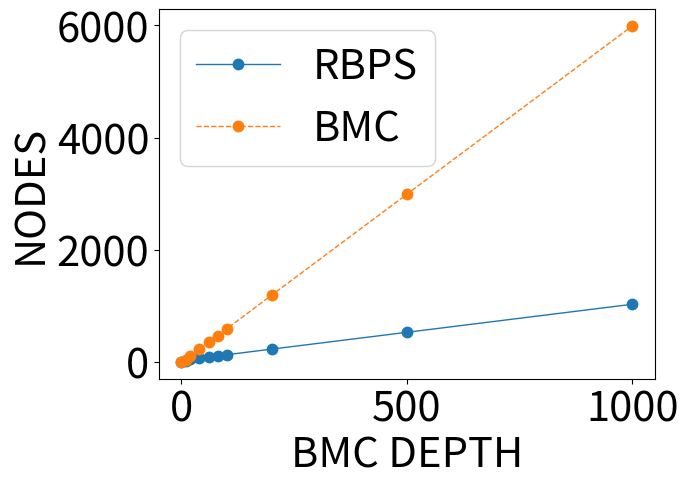

Write Python code to recreate this figure.
# 10 0.40
# 20 0.59
# 30 0.70
# 40 0.78
# 80 0.95

import matplotlib.pyplot as plt
import numpy as np
from scipy.ndimage import gaussian_filter1d
from scipy.interpolate import make_interp_spline


def smooth_xy(lx, ly):
    """数据平滑处理
    :param lx: x轴数据，数组
    :param ly: y轴数据，数组
    :return: 平滑后的x、y轴数据，数组 [slx, sly]
    """
    x = np.array(lx)
    y = np.array(ly)
    x_smooth = np.linspace(x.min(), x.max(), 300)
    y_smooth = make_interp_spline(x, y)(x_smooth)
    return [x_smooth, y_smooth]


def compression_rate():
    # plt.title("double number", fontsize=24)
    plt.xlabel("BMC DEPTH", fontsize=30)
    plt.ylabel("COMPRESSION RATE(%)", fontsize=30)

    x = [0,   10, 20, 40, 60, 80, 100, 200, 500, 1000]
    y = [100, 59, 44, 29, 25, 23,  21,   19,   17.6,   17]
    xy = smooth_xy(x, y)
    # plt.scatter(x, y, s=20) #s为点的大小
    plt.plot(x, y, linestyle='solid', linewidth=1, marker='.', markersize=15, label='RBPS')
    plt.tick_params(labelsize=30)  # 调整坐标轴数字大小
    plt.legend(prop={'size': 30})  # plt.legend( prop = {'size':17})   图例字体大小
    # plt.legend()
    plt.show()


def node_number():
    # plt.title("double number", fontsize=24)
    plt.xlabel("BMC DEPTH", fontsize=30)
    plt.ylabel("NODES", fontsize=30)

    x = [0, 10, 20, 40, 60, 80,     100, 200, 500, 1000]
    y = [0, 22, 48, 68, 88, 108,    128, 228, 528, 1028]  # RBPS
    z = [0, 37, 109, 229, 349, 469, 589, 1189, 2989, 5989]  # BMC

    # x = [0, 10, 20, 40, 60, 80, 100, 120, 140, 160, 180, 200]
    # y = [0, 22, 44, 80, 118, 117, 157, 228, 192, 2079, 2079, 2079]  # RBPS
    # z = [0, 37, 109, 372, 808, 1237, 1914, 2766, 3652, 89553, 111693, 133833]  # BMC

    # x = [0, 10, 20, 40, 60, 80, 100, 120, 140, 160, 180, 200]
    # y = [0, 22, 44, 80, 118, 117, 157, 228, 192, 2079, 2079, 2079]  # RBPS
    # z = [0, 37, 109, 372, 808, 1237, 1914, 2766, 3652, 89553, 111693, 133833]  # BMC

    # xy = smooth_xy(x, y)
    # plt.scatter(x, y, s=20) #s为点的大小

    plt.plot(x, y, linestyle='solid', linewidth=1, marker='.', markersize=15, label='RBPS')
    plt.plot(x, z, linestyle='--', linewidth=1, marker='.', markersize=15, label='BMC')
    plt.tick_params(labelsize=30)  # 调整坐标轴数字大小
    plt.legend(prop={'size': 30})
    plt.show()


if __name__ == '__main__':
    #compression_rate()
    node_number()
